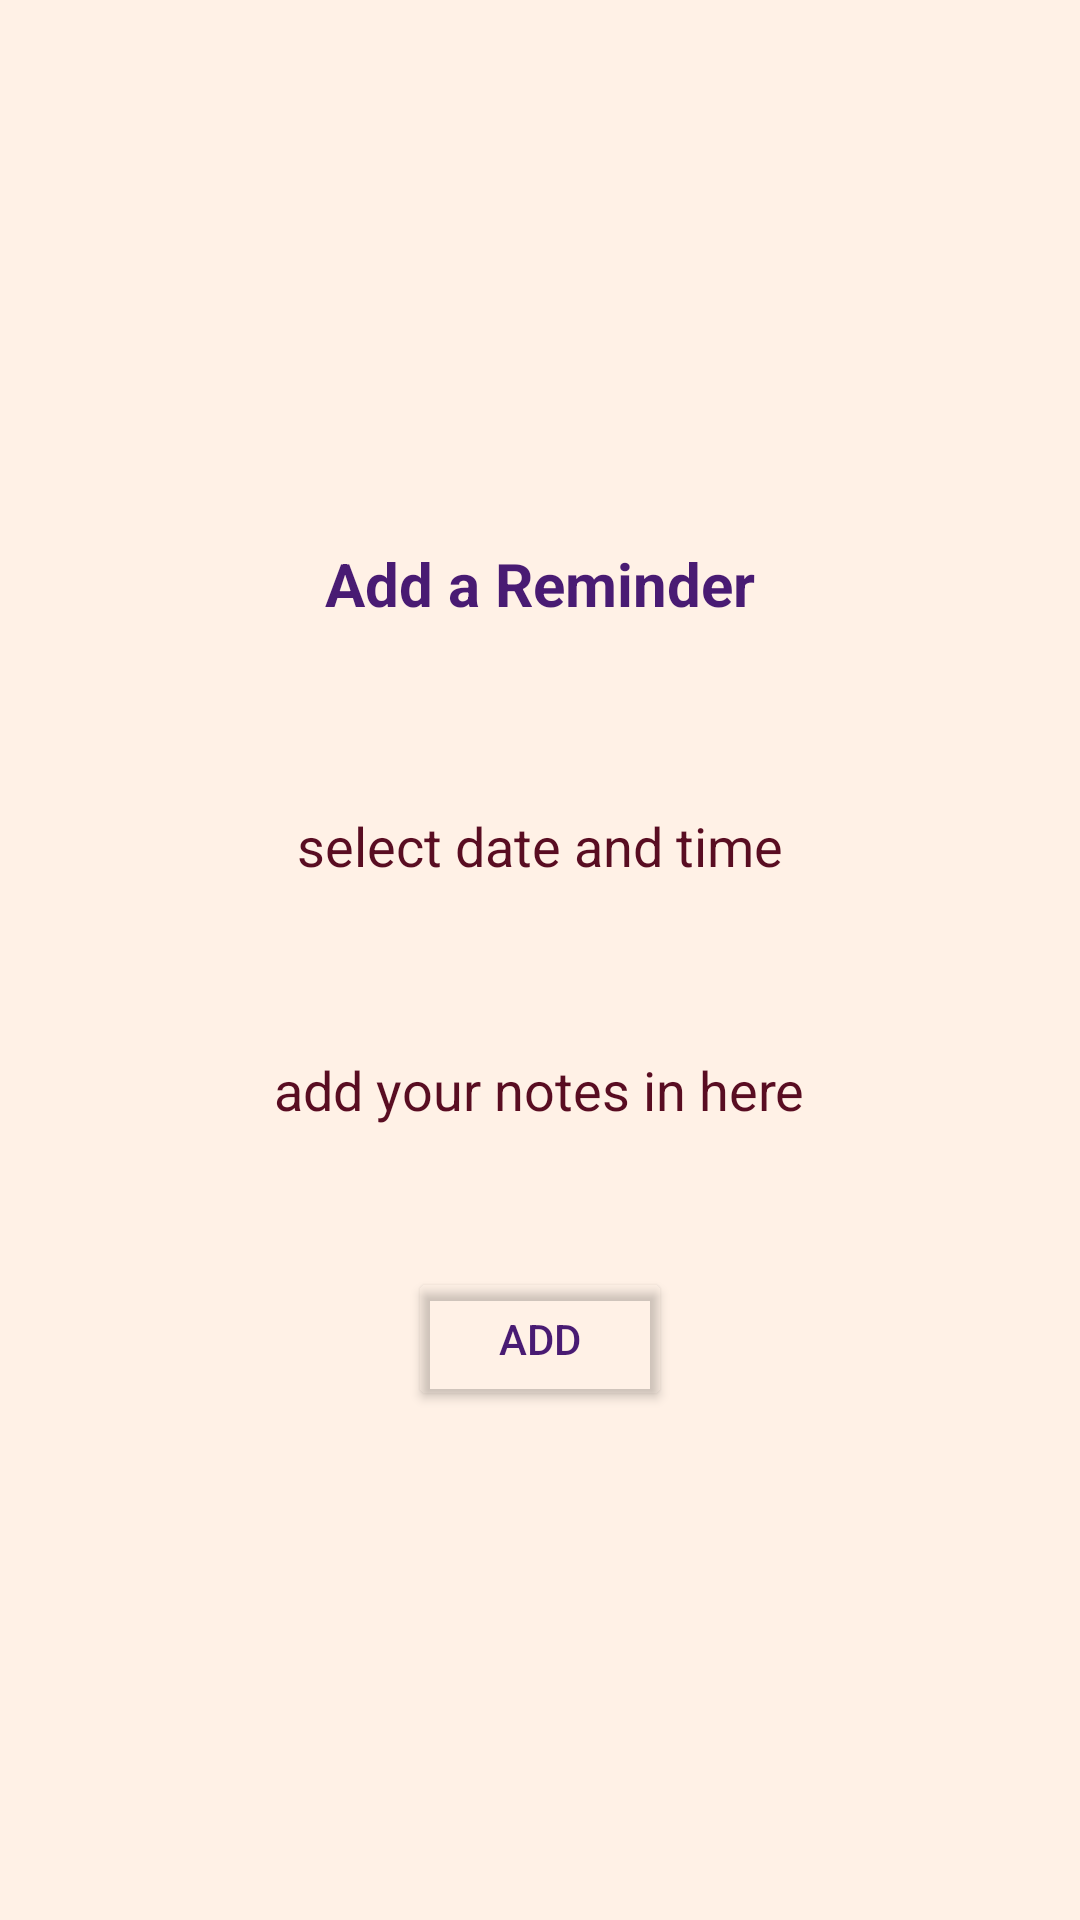

This screen was rendered from an Android layout file. Write that file and the resources it references.
<!-- AndroidManifest.xml: application theme Theme.AppCompat.DayNight.DarkActionBar -->
<!-- res/layout/activity_add_reminder.xml -->
<?xml version="1.0" encoding="utf-8"?>
<LinearLayout xmlns:android="http://schemas.android.com/apk/res/android"
    xmlns:app="http://schemas.android.com/apk/res-auto"
    xmlns:tools="http://schemas.android.com/tools"
    android:layout_width="match_parent"
    android:layout_height="match_parent"
    android:orientation="vertical"
    android:gravity="center"
    android:background="@color/cream"
    tools:context=".AddReminderActivity">

    <TextView
        android:id="@+id/textView"
        android:layout_width="wrap_content"
        android:layout_height="50dp"
        android:text="Add a Reminder"
        android:gravity="center"
        android:textStyle="bold"
        android:textColor="@color/purple"
        android:textSize="20dp"/>

    <EditText
        android:id="@+id/date_time"
        android:layout_width="wrap_content"
        android:layout_height="wrap_content"
        android:layout_marginTop="40dp"
        android:backgroundTint="@android:color/transparent"
        app:strokeColor="#00296b"
        app:strokeWidth="3dp"
        android:layout_gravity="center"
        android:hint="select date and time"
        android:textColorHint="@color/darkPink"
        android:textColor="@color/darkPink"
        />

    <EditText
        android:id="@+id/notes"
        android:layout_width="wrap_content"
        android:layout_height="wrap_content"
        android:layout_marginTop="40dp"
        android:backgroundTint="@android:color/transparent"
        app:strokeColor="#00296b"
        app:strokeWidth="3dp"
        android:layout_gravity="center"
        android:textColor="@color/darkPink"
        android:textColorHint="@color/darkPink"
        android:hint="add your notes in here"/>

    <Button
        android:id="@+id/add"
        android:layout_width="wrap_content"
        android:layout_height="wrap_content"
        android:layout_marginTop="40dp"
        android:backgroundTint="@android:color/transparent"
        app:strokeColor="#00296b"
        app:strokeWidth="3dp"
        android:layout_gravity="center"
        android:text="Add"
        android:textColor="@color/purple" />

</LinearLayout>
<!-- resources referenced by this layout -->
<resources>
  <color name="cream">#fff1e6</color>
  <color name="darkPink">#590d22</color>
  <color name="purple">#491b73</color>
</resources>
